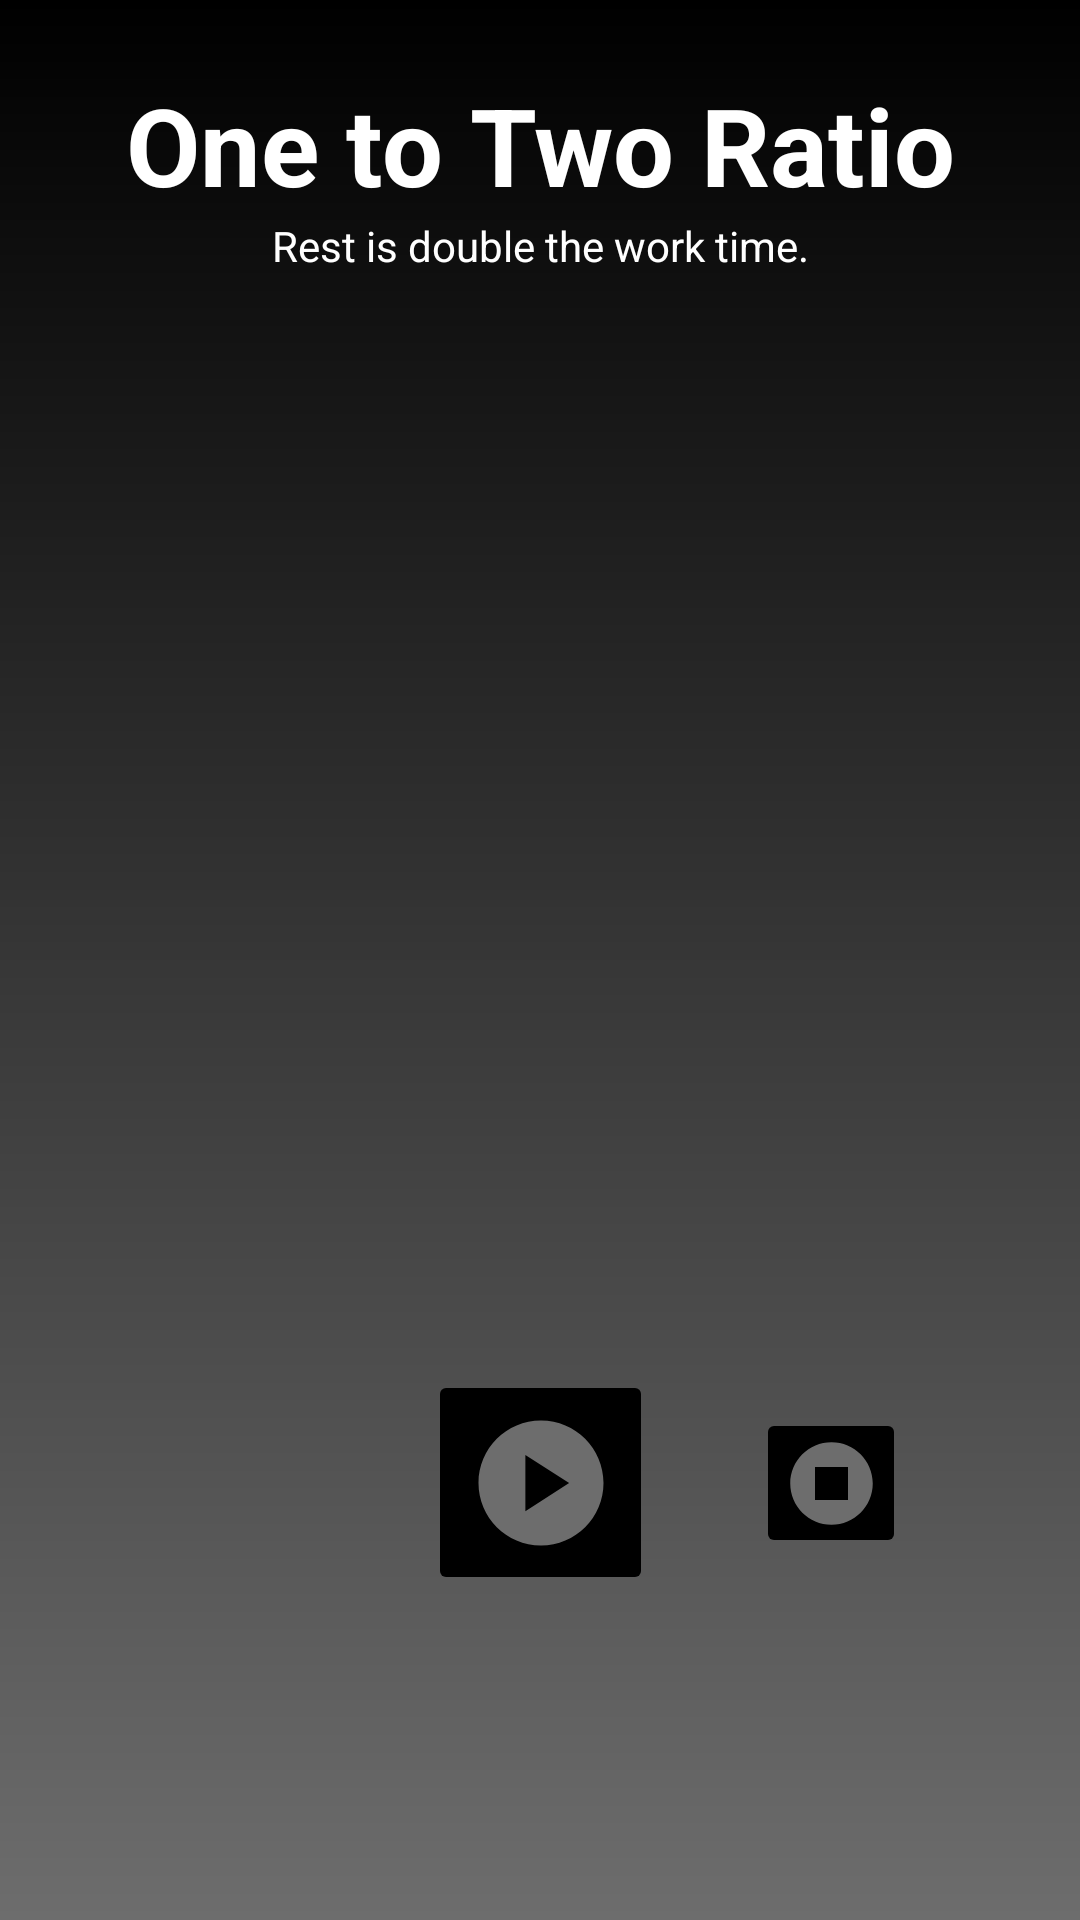

Layout XML and referenced resources for this Android screen:
<!-- AndroidManifest.xml: application theme Theme.SSTimerApp -->
<!-- res/layout/activity_one_to_two_ratio.xml -->
<?xml version="1.0" encoding="utf-8"?>
<androidx.constraintlayout.widget.ConstraintLayout xmlns:android="http://schemas.android.com/apk/res/android"
    xmlns:app="http://schemas.android.com/apk/res-auto"
    xmlns:tools="http://schemas.android.com/tools"
    android:layout_width="match_parent"
    android:layout_height="match_parent"
    android:background="@drawable/gradient_overlay"
    android:padding="24dp"
    tools:context=".OneToTwoRatio">

    <TextView
        android:id="@+id/test_timer_title"
        android:layout_width="wrap_content"
        android:layout_height="wrap_content"
        android:text="@string/one_to_two_ratio_title"
        android:textColor="@color/white"
        android:textSize="36sp"
        android:textStyle="bold"
        app:layout_constraintEnd_toEndOf="parent"
        app:layout_constraintStart_toStartOf="parent"
        app:layout_constraintTop_toTopOf="parent" />

    <TextView
        android:id="@+id/test_timer_subtitle"
        android:layout_width="wrap_content"
        android:layout_height="wrap_content"
        android:text="@string/one_to_two_subtitle"
        android:textColor="@color/white"
        app:layout_constraintEnd_toEndOf="parent"
        app:layout_constraintStart_toStartOf="parent"
        app:layout_constraintTop_toBottomOf="@id/test_timer_title" />

    <TextView
        android:id="@+id/textview_countdown_timer"
        android:layout_width="wrap_content"
        android:layout_height="wrap_content"
        android:textColor="@color/white"
        android:textSize="60sp"
        app:layout_constraintBottom_toTopOf="@+id/textview_movement"
        app:layout_constraintEnd_toEndOf="parent"
        app:layout_constraintHorizontal_bias="0.5"
        app:layout_constraintStart_toStartOf="parent"
        app:layout_constraintTop_toBottomOf="@+id/test_timer_subtitle"
        tools:text="1:00" />

    <TextView
        android:id="@+id/textview_movement"
        android:layout_width="wrap_content"
        android:layout_height="wrap_content"
        android:textColor="@color/white"
        android:textSize="24sp"
        app:layout_constraintBottom_toTopOf="@+id/start_timer_button"
        app:layout_constraintEnd_toEndOf="parent"
        app:layout_constraintHorizontal_bias="0.5"
        app:layout_constraintStart_toStartOf="parent"
        app:layout_constraintTop_toBottomOf="@+id/textview_countdown_timer"
        tools:text="Swing 10" />

    <ImageButton
        android:id="@+id/start_timer_button"
        android:contentDescription="@string/start_timer_button"
        android:layout_width="75dp"
        android:layout_height="75dp"
        android:backgroundTint="@color/sfblack"
        android:src="@drawable/ic_play_24"
        app:layout_constraintBottom_toBottomOf="parent"
        app:layout_constraintEnd_toEndOf="parent"
        app:layout_constraintHorizontal_bias="0.5"
        app:layout_constraintStart_toStartOf="parent"
        app:layout_constraintTop_toBottomOf="@+id/textview_movement" />

    <ImageButton
        android:id="@+id/stop_timer_button"
        android:contentDescription="@string/stop_timer_button"
        android:layout_width="50dp"
        android:layout_height="50dp"
        android:backgroundTint="@color/sfblack"
        android:src="@drawable/ic_stop__24"
        app:layout_constraintBottom_toBottomOf="@id/start_timer_button"
        app:layout_constraintEnd_toEndOf="parent"
        app:layout_constraintStart_toEndOf="@id/start_timer_button"
        app:layout_constraintTop_toTopOf="@id/start_timer_button" />


</androidx.constraintlayout.widget.ConstraintLayout>
<!-- resources referenced by this layout -->
<resources>
  <color name="sfblack">#FF000000</color>
  <color name="white">#FFFFFFFF</color>
  <!-- drawable gradient_overlay (drawable) -->
  <?xml version="1.0" encoding="utf-8"?>
  <shape xmlns:android="http://schemas.android.com/apk/res/android">
  
      <gradient
          android:angle="270"
          android:endColor="@color/sfgrey"
          android:startColor="@color/sfblack"/>
  
  </shape>
  <!-- drawable ic_play_24 (drawable) -->
  <vector xmlns:android="http://schemas.android.com/apk/res/android"
      android:width="50dp"
      android:height="50dp"
      android:tint="@color/sfgrey"
      android:viewportWidth="24"
      android:viewportHeight="24">
      <path
          android:fillColor="@color/white"
          android:pathData="M12,2C6.48,2 2,6.48 2,12s4.48,10 10,10s10,-4.48 10,-10S17.52,2 12,2zM9.5,16.5v-9l7,4.5L9.5,16.5z" />
  </vector>
  <!-- drawable ic_stop__24 (drawable) -->
  <vector xmlns:android="http://schemas.android.com/apk/res/android"
      android:width="33dp"
      android:height="33dp"
      android:tint="@color/sfgrey"
      android:viewportWidth="24"
      android:viewportHeight="24">
      <path
          android:fillColor="@android:color/white"
          android:pathData="M12,2C6.48,2 2,6.48 2,12c0,5.52 4.48,10 10,10s10,-4.48 10,-10C22,6.48 17.52,2 12,2zM16,16H8V8h8V16z" />
  </vector>
  <string name="one_to_two_ratio_title">One to Two Ratio</string>
  <string name="one_to_two_subtitle">Rest is double the work time.</string>
  <string name="start_timer_button">start_timer_button</string>
  <string name="stop_timer_button">stop_timer_button</string>
  <style name="Theme.SSTimerApp" parent="Theme.MaterialComponents.DayNight.DarkActionBar">
          
          <item name="colorPrimary">@color/sfblack</item>
          <item name="colorPrimaryVariant">@color/sfgrey</item>
          <item name="colorOnPrimary">@color/white</item>
          
          <item name="colorSecondary">@color/sfgrey</item>
          <item name="colorSecondaryVariant">@color/sfblack</item>
          <item name="colorOnSecondary">@color/black</item>
          
          <item name="android:statusBarColor">?attr/colorPrimaryVariant</item>
          
      </style>
  <color name="sfgrey">#FF6D6D6D</color>
  <color name="black">#FF000000</color>
</resources>
